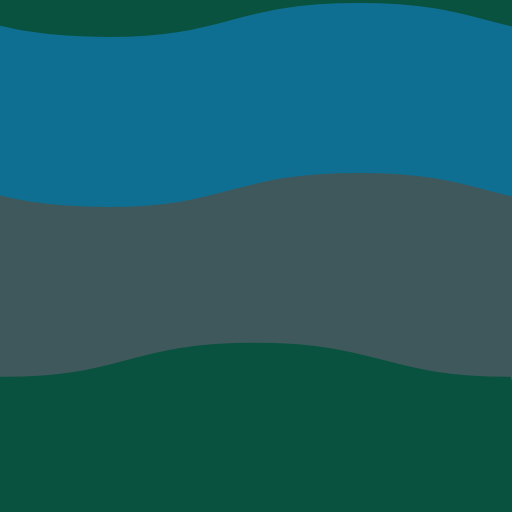
t = 0.00 s
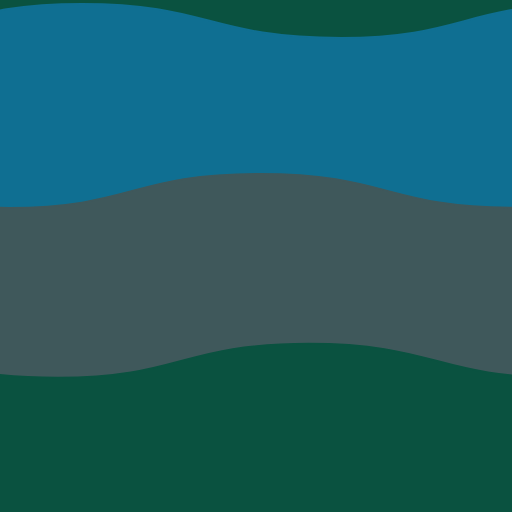
t = 0.57 s
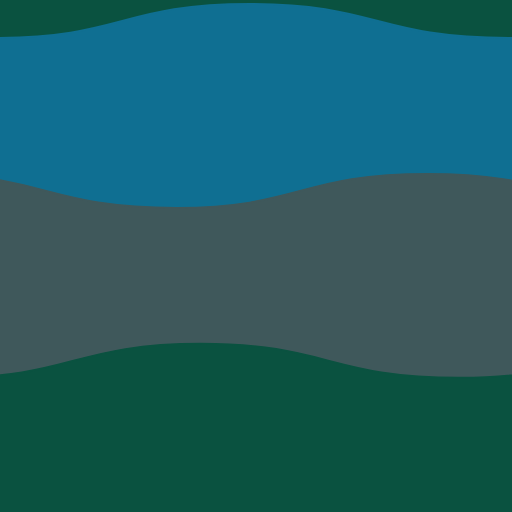
t = 1.71 s
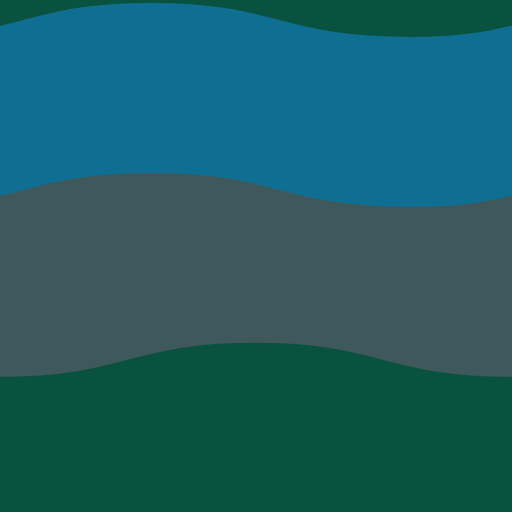
t = 2.27 s
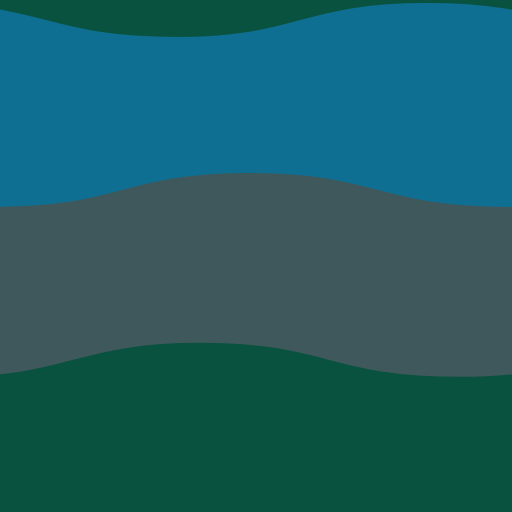
t = 2.84 s
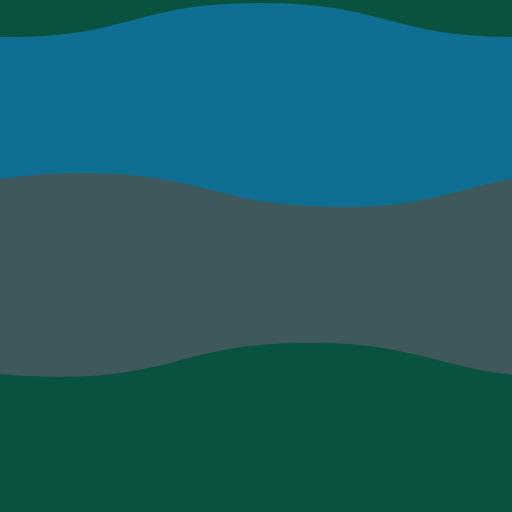
t = 3.98 s

The animated SVG that drew these frames (rendered in a browser with its animation timeline set to each time). Animation: 4 SMIL elements (animateTransform=4); one cycle of 4.54 s, repeats indefinitely.

<?xml version="1.0" encoding="utf-8"?>
<svg xmlns="http://www.w3.org/2000/svg" xmlns:xlink="http://www.w3.org/1999/xlink" style="background: rgb(0, 91, 193); display: block; position: relative; shape-rendering: auto;" width="72" height="72" preserveAspectRatio="xMidYMid" viewBox="0 0 72 72"><g transform="scale(0.28)"><path d="M -256 19.066666666666666 C -192 19.066666666666666 -192 2 -128 2 C -64 2 -64 19.066666666666666 2 19.066666666666666 C 64 19.066666666666666 64 2 128 2 C 192 2 192 19.066666666666666 256 19.066666666666666 L 384 384 L -384 384 L -384 19.066666666666666 Z" fill="#0A5240" stroke="#0A5240" stroke-width="1" transform="translate(110.986 -85.3333)">
  <animateTransform attributeName="transform" type="translate" values="256 -85.33333333333333;0 -85.33333333333333;256 -85.33333333333333" keyTimes="0;0.5;1" dur="4.545454545454546s" repeatCount="indefinite" calcMode="spline" begin="0s" keySplines="0.5 0 0.5 1;0.5 0 0.5 1"></animateTransform>
</path><path d="M -256 19.066666666666666 C -192 19.066666666666666 -192 2 -128 2 C -64 2 -64 19.066666666666666 2 19.066666666666666 C 64 19.066666666666666 64 2 128 2 C 192 2 192 19.066666666666666 256 19.066666666666666 L 384 384 L -384 384 L -384 19.066666666666666 Z" fill="#0F6F92" stroke="#0F6F92" stroke-width="1" transform="translate(16.5207 0)">
  <animateTransform attributeName="transform" type="translate" values="0 0;256 0;0 0" keyTimes="0;0.5;1" dur="4.545454545454546s" repeatCount="indefinite" calcMode="spline" begin="-0.7575757575757576s" keySplines="0.5 0 0.5 1;0.5 0 0.5 1"></animateTransform>
</path><path d="M -256 19.066666666666666 C -192 19.066666666666666 -192 2 -128 2 C -64 2 -64 19.066666666666666 2 19.066666666666666 C 64 19.066666666666666 64 2 128 2 C 192 2 192 19.066666666666666 256 19.066666666666666 L 384 384 L -384 384 L -384 19.066666666666666 Z" fill="#3F585B" stroke="#3F585B" stroke-width="1" transform="translate(249.135 85.3333)">
  <animateTransform attributeName="transform" type="translate" values="256 85.33333333333333;0 85.33333333333333;256 85.33333333333333" keyTimes="0;0.5;1" dur="4.545454545454546s" repeatCount="indefinite" calcMode="spline" begin="-1.5151515151515151s" keySplines="0.5 0 0.5 1;0.5 0 0.5 1"></animateTransform>
</path><path d="M -256 19.066666666666666 C -192 19.066666666666666 -192 2 -128 2 C -64 2 -64 19.066666666666666 2 19.066666666666666 C 64 19.066666666666666 64 2 128 2 C 192 2 192 19.066666666666666 256 19.066666666666666 L 384 384 L -384 384 L -384 19.066666666666666 Z" fill="#0A5240" stroke="#0A5240" stroke-width="1" transform="translate(145.014 170.667)">
  <animateTransform attributeName="transform" type="translate" values="0 170.66666666666666;256 170.66666666666666;0 170.66666666666666" keyTimes="0;0.5;1" dur="4.545454545454546s" repeatCount="indefinite" calcMode="spline" begin="0s" keySplines="0.5 0 0.5 1;0.5 0 0.5 1"></animateTransform>
</path></g><style type="text/css">.lded {
  max-width: 100%
}
.lded .viewer {
  width:  1140px;
  max-width: 90%;
  margin: 0 auto;
  height: 322px;
}
.lded .panel, .lded .ctrl {
  max-width: 1024px;
  margin: auto
}
.lded .panel {
  margin: -35px auto 0;
}
.gallery {
  display: flex;
  flex-wrap: nowrap;
  justify-content: space-between;
}
.gallery .item {
  flex: 1 1 256px;
  border-radius: 3px;
  width: 256px;
  height: 128px;
  margin: 0 10px 20px;
  display: inline-block;
  box-shadow: 0 1px 3px rgba(0,0,0,.3);
  background-size: 128px;
}
.gallery .item .move {
  visibility: hidden;
  opacity: 0;
  transition: visibility 0.3s ease-in-out, opacity 03.s ease-in-out;
  width: 100%;
  height: 100%;
  background-size: 128px;
}
.gallery .item:hover .move {
  visibility: visible;
  opacity: 1;
}
.gallery.icon {
  justify-content: center;
}
.gallery.icon .item {
  flex:0 0 64px;
  border-radius: 3px;
  width: 64px;
  height: 64px;
  box-shadow: none;
  background-position: center center;
  background-repeat: no-repeat;
  background-size: cover;
  margin:0 5px 10px;
  background: #fff;
}
.lded.pro .download .label { display: none }
</style></svg>
